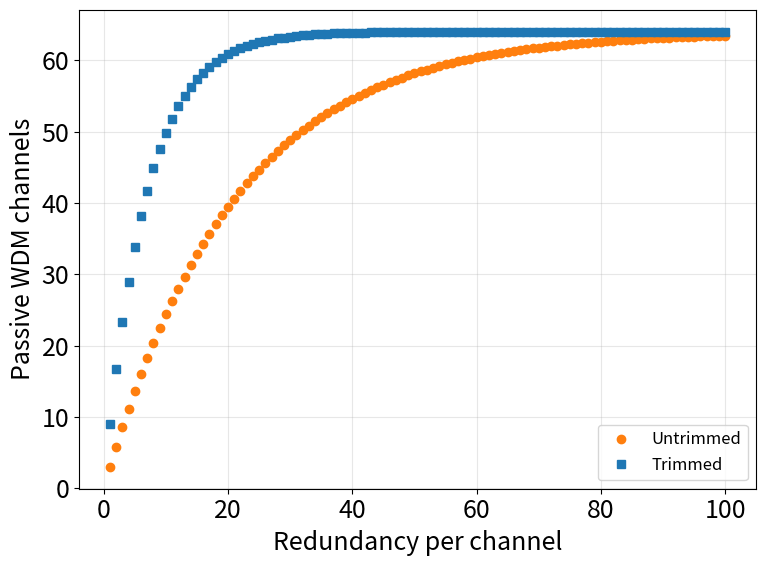
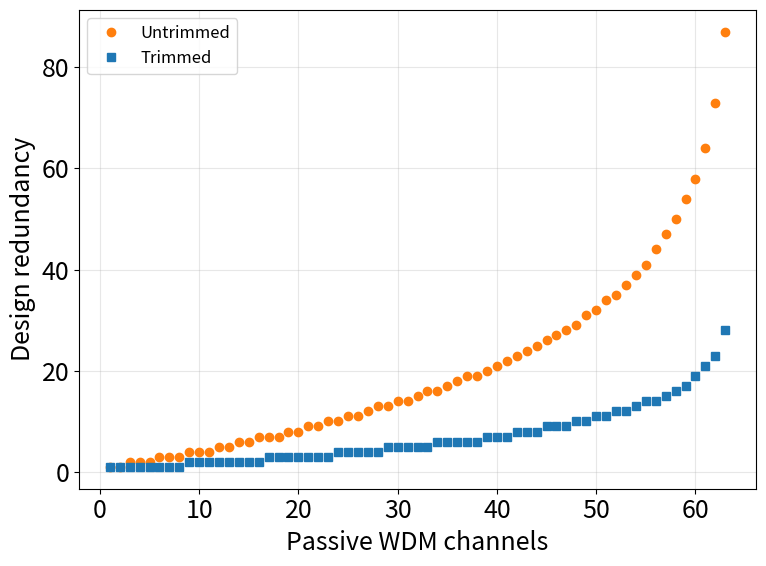

Reproduce these figures in Python, in order.
import numpy as np
import matplotlib.pyplot as plt
import pandas as pd

# ───────────────────────────────────
# FIGURE STYLE — adjust here
# ───────────────────────────────────
FIG_SIZE          = (8, 6)
FONT_SIZE_BASE    = 18
FONT_SIZE_LABEL   = 18
FONT_SIZE_TITLE   = 18
FONT_SIZE_LEGEND  = 12
GRID_ALPHA        = 0.30
GRID_STYLE        = '-'
COLOR_PRE         = 'tab:orange'
COLOR_POST        = 'tab:blue'
MARKER_PRE        = 'o'
MARKER_POST       = 's'
LEGEND_LOC        = 'best'

plt.rcParams.update({
    'figure.figsize'  : FIG_SIZE,
    'font.size'       : FONT_SIZE_BASE,
    'axes.labelsize'  : FONT_SIZE_LABEL,
    'axes.titlesize'  : FONT_SIZE_TITLE,
    'legend.fontsize' : FONT_SIZE_LEGEND,
    'xtick.labelsize' : FONT_SIZE_BASE,
    'ytick.labelsize' : FONT_SIZE_BASE,
})

# ───────────────────────────────────
# INPUT PARAMETERS
# ───────────────────────────────────
K        = 64          # total designed WDM channels
p_pre    = 0.0468      # per‑ring success prob (untrimmed)
p_post   = 0.14        # per‑ring success prob (trimmed)
r_max    = 100          # max redundancy shown on x‑axis

# ───────────────────────────────────
# HELPER FUNCTIONS
# ───────────────────────────────────
def p_channel(p_single: float, r: int) -> float:
    return 1 - (1 - p_single)**r

def expected_channels(p_single: float, r: int, K: int = 64) -> float:
    return K * p_channel(p_single, r)

def min_r_for_target(p_single: float, n_target: int,
                     K: int = 64, r_cap: int = 64) -> int:
    for r in range(1, r_cap + 1):
        if expected_channels(p_single, r, K) >= n_target:
            return r
    return np.inf

# ───────────────────────────────────
# FIGURE 1 — dots only
# ───────────────────────────────────
r_vals   = np.arange(1, r_max + 1)
exp_pre  = [expected_channels(p_pre,  r, K) for r in r_vals]
exp_post = [expected_channels(p_post, r, K) for r in r_vals]

plt.figure()
plt.plot(r_vals, exp_pre,  marker=MARKER_PRE , linestyle='None',
         color=COLOR_PRE , label='Untrimmed')
plt.plot(r_vals, exp_post, marker=MARKER_POST, linestyle='None',
         color=COLOR_POST, label='Trimmed')
plt.xlabel('Redundancy per channel')
plt.ylabel(f'Passive WDM channels')
# plt.title('Expected usable WDM channels vs redundancy')
plt.grid(alpha=GRID_ALPHA, linestyle=GRID_STYLE)
plt.legend(loc=LEGEND_LOC)
plt.tight_layout()
plt.savefig('expected_usable_channels.svg', format='svg', transparent=True, dpi=600)

# ───────────────────────────────────
# FIGURE 2 — dots only
# ───────────────────────────────────
n_vals      = np.arange(1, K + 1)
req_r_pre   = [min_r_for_target(p_pre,  n, K, r_max) for n in n_vals]
req_r_post  = [min_r_for_target(p_post, n, K, r_max) for n in n_vals]

plt.figure()
plt.plot(n_vals, req_r_pre,  marker=MARKER_PRE , linestyle='None',
         color=COLOR_PRE , label='Untrimmed')
plt.plot(n_vals, req_r_post, marker=MARKER_POST, linestyle='None',
         color=COLOR_POST, label='Trimmed')
plt.xlabel('Passive WDM channels')
plt.ylabel('Design redundancy')
# plt.title('Redundancy required vs target channels')
plt.grid(alpha=GRID_ALPHA, linestyle=GRID_STYLE)
plt.legend(loc=LEGEND_LOC)
plt.tight_layout()
plt.savefig('required_redundancy.svg', format='svg', transparent=True, dpi=600)

# ───────────────────────────────────
# OPTIONAL quick table preview
# ───────────────────────────────────
table = pd.DataFrame({
    'r': r_vals,
    'expected_channels_pre':  np.round(exp_pre,  2),
    'expected_channels_post': np.round(exp_post, 2)
})
print("\nFirst 10 rows of expected channel table:")
print(table.head(10).to_string(index=False))

plt.show()








